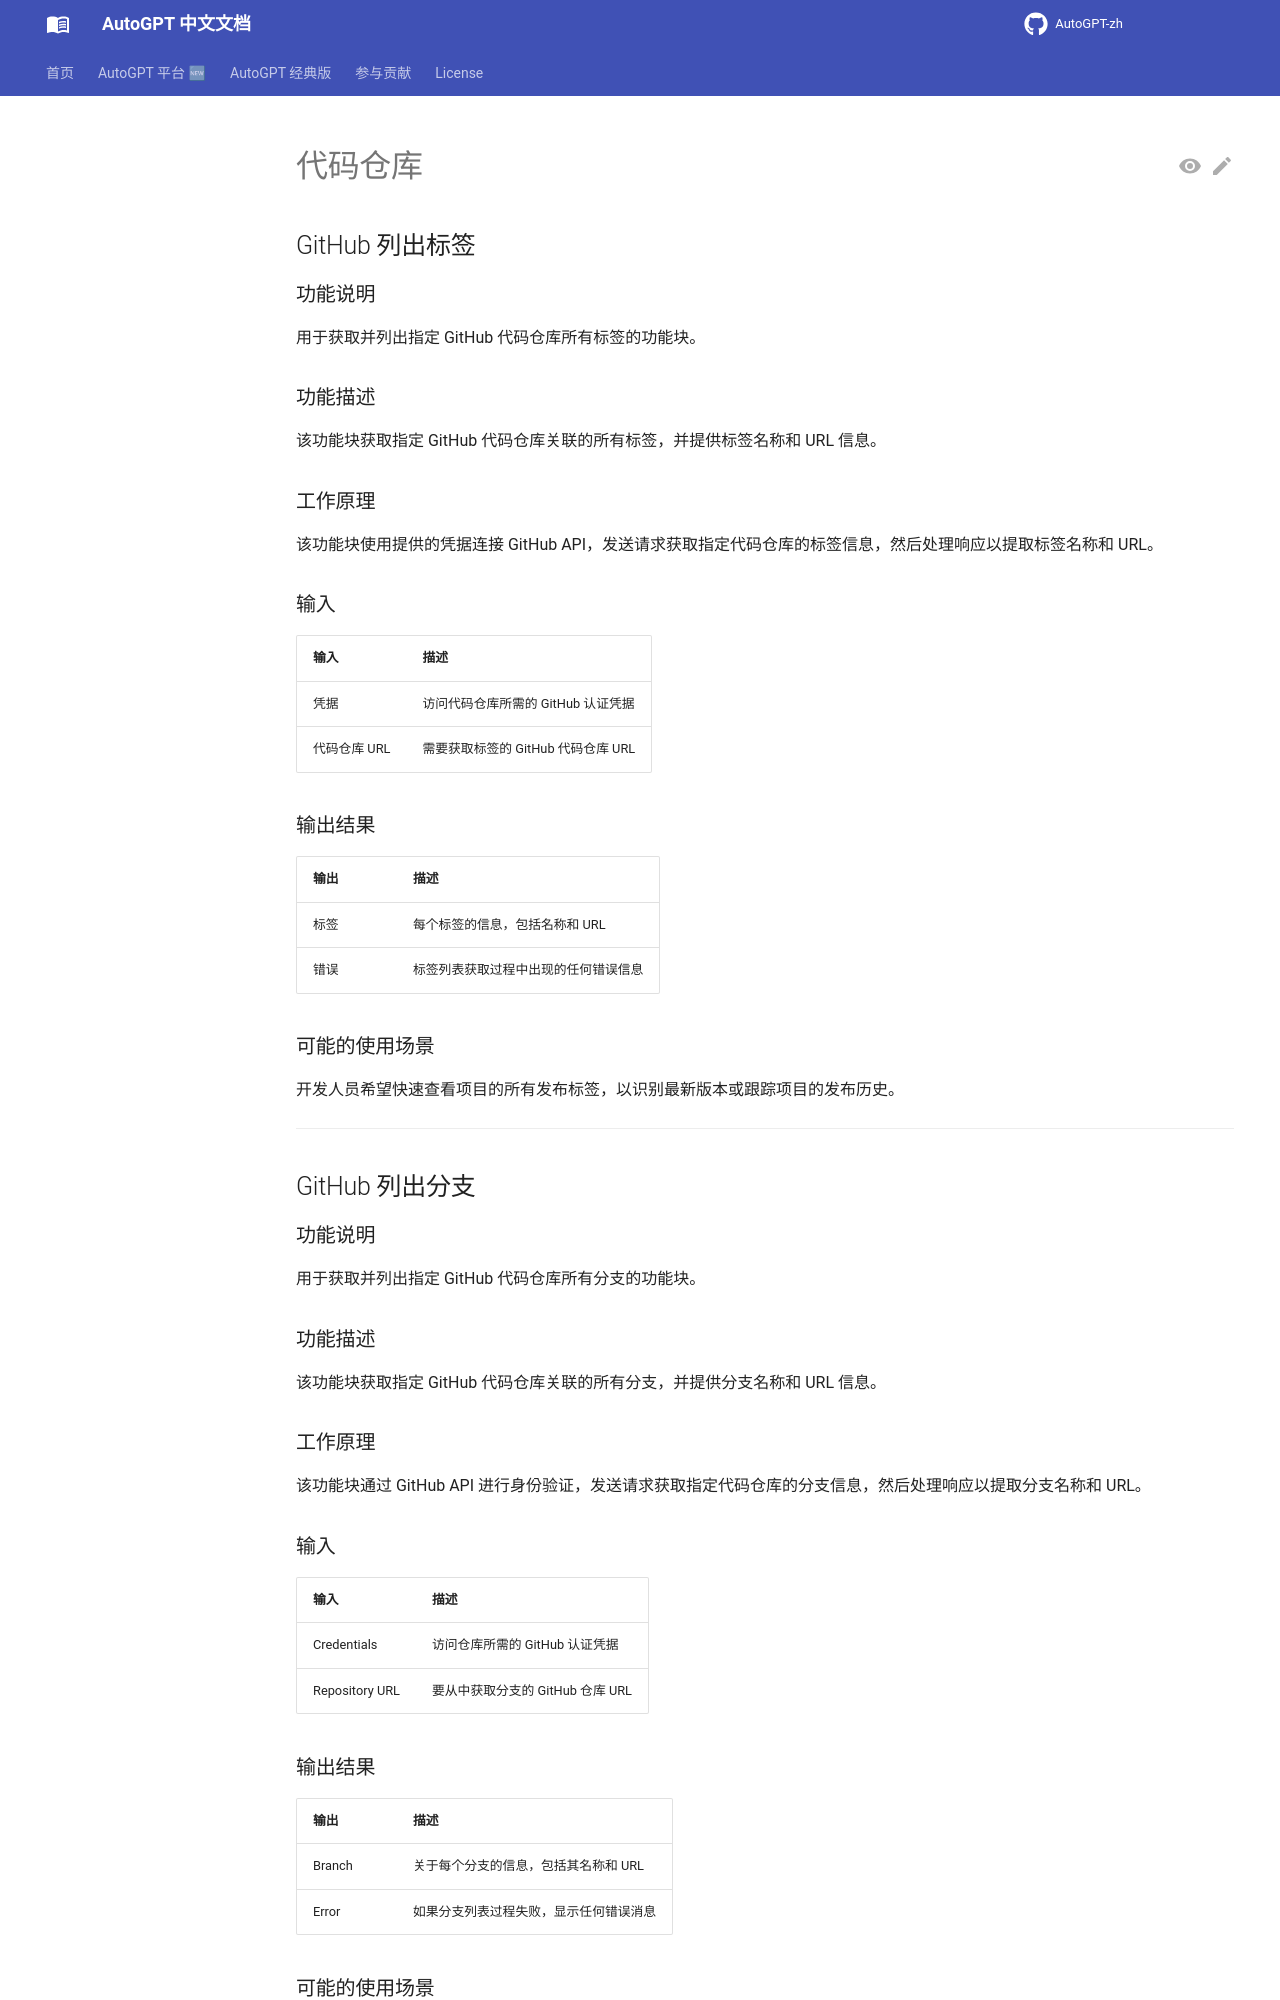

repository: zdocapp/AutoGPT-zh · page: platform/blocks/github/repo/index.html · generator: mkdocs

# 代码仓库

## GitHub 列出标签

### 功能说明

用于获取并列出指定 GitHub 代码仓库所有标签的功能块。

### 功能描述

该功能块获取指定 GitHub 代码仓库关联的所有标签，并提供标签名称和 URL 信息。

### 工作原理

该功能块使用提供的凭据连接 GitHub API，发送请求获取指定代码仓库的标签信息，然后处理响应以提取标签名称和 URL。

### 输入

| 输入 | 描述 |
|-------|-------------|
| 凭据 | 访问代码仓库所需的 GitHub 认证凭据 |
| 代码仓库 URL | 需要获取标签的 GitHub 代码仓库 URL |

### 输出结果

| 输出 | 描述 |
|--------|-------------|
| 标签 | 每个标签的信息，包括名称和 URL |
| 错误 | 标签列表获取过程中出现的任何错误信息 |

### 可能的使用场景

开发人员希望快速查看项目的所有发布标签，以识别最新版本或跟踪项目的发布历史。

---

## GitHub 列出分支

### 功能说明

用于获取并列出指定 GitHub 代码仓库所有分支的功能块。

### 功能描述

该功能块获取指定 GitHub 代码仓库关联的所有分支，并提供分支名称和 URL 信息。

### 工作原理

该功能块通过 GitHub API 进行身份验证，发送请求获取指定代码仓库的分支信息，然后处理响应以提取分支名称和 URL。

### 输入

| 输入 | 描述 |
|-------|-------------|
| Credentials | 访问仓库所需的 GitHub 认证凭据 |
| Repository URL | 要从中获取分支的 GitHub 仓库 URL |

### 输出结果

| 输出 | 描述 |
|--------|-------------|
| Branch | 关于每个分支的信息，包括其名称和 URL |
| Error | 如果分支列表过程失败，显示任何错误消息 |

### 可能的使用场景

项目经理希望查看仓库中的所有活跃分支，以跟踪正在进行的开发工作和功能实现。

---
